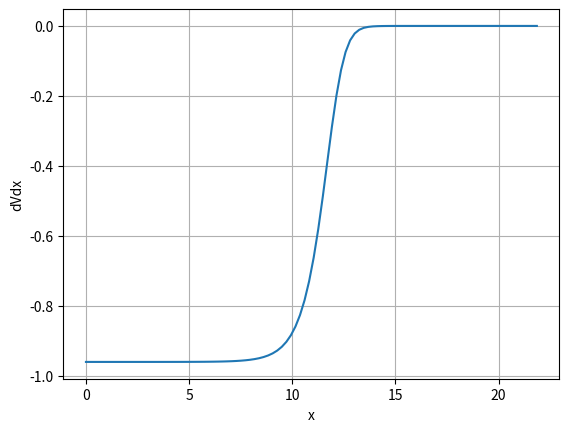
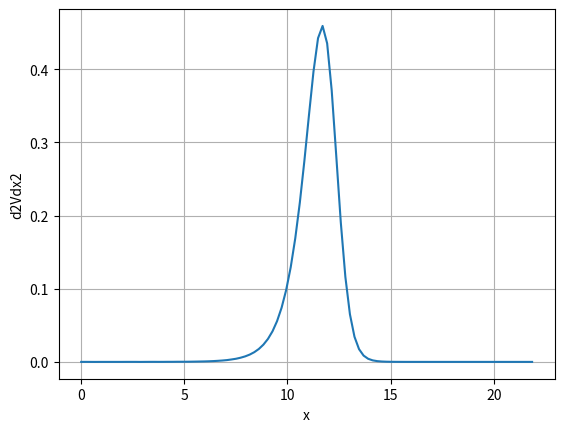
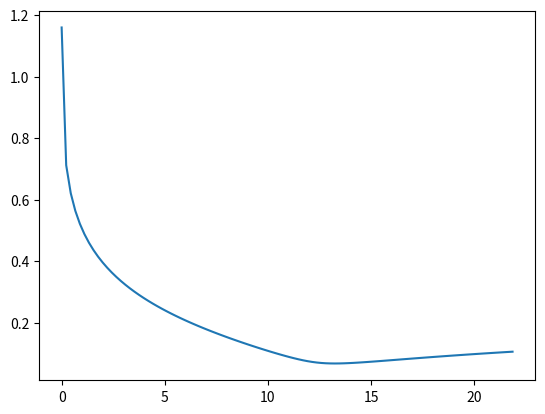
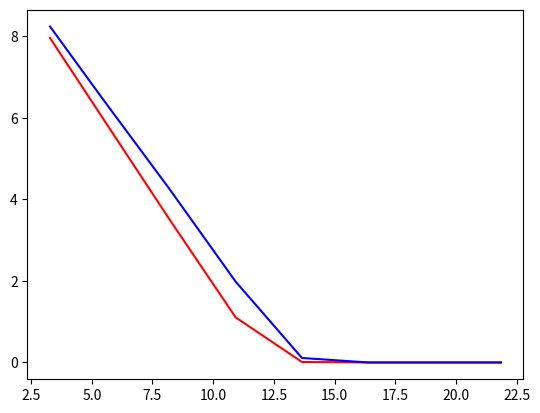
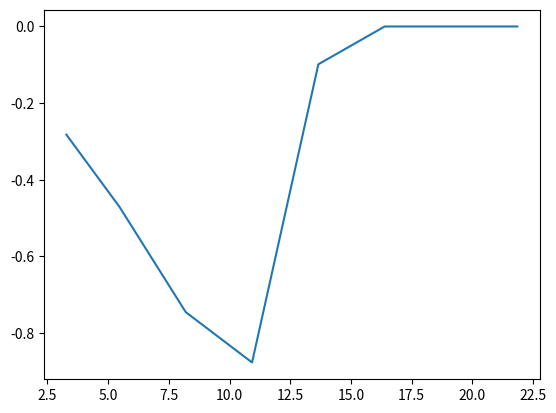

Source code (Python) for these figures, in order:
#%%
"""
Created on Thu Nov 15 2018
Implied volatilities and densities obtained from Hagan's formula
[redacted]
"""
import numpy as np
import scipy.stats as st
import matplotlib.pyplot as plt

def BS_Call_Option_Price(CP,S_0,K,sigma,tau,r):

    # Black-Scholes call option price

    # We make sure that the input is of array type

    if K is not np.array:
        K = np.array(K).reshape([len(K),1])
    d1    = (np.log(S_0 / K) + (r + 0.5 * np.power(sigma,2.0)) 
        * tau) / (sigma * np.sqrt(tau))
    d2    = d1 - sigma * np.sqrt(tau)
    if str(CP).lower()=="c" or str(CP).lower()=="1":
        value = st.norm.cdf(d1) * S_0 - st.norm.cdf(d2) * K * np.exp(-r * tau)
    elif str(CP).lower()=="p" or str(CP).lower()=="-1":
        value = st.norm.cdf(-d2) * K * np.exp(-r * tau) - st.norm.cdf(-d1)*S_0
    return value

def HaganImpliedVolatility(K,T,f,alpha,beta,rho,gamma):

    # We make sure that the input is of array type

    if type(K) == float:
        K = np.array([K])
    if K is not np.array:
        K = np.array(K).reshape([len(K),1])
    z        = gamma/alpha*np.power(f*K,(1.0-beta)/2.0)*np.log(f/K);
    x_z      = np.log((np.sqrt(1.0-2.0*rho*z+z*z)+z-rho)/(1.0-rho))
    A        = alpha/(np.power(f*K,((1.0-beta)/2.0))*(1.0+np.power(1.0-beta,2.0)/24.0*
                               np.power(np.log(f/K),2.0)+np.power((1.0-beta),4.0)/1920.0*
                               np.power(np.log(f/K),4.0)))
    B1       = 1.0 + (np.power((1.0-beta),2.0)/24.0*alpha*alpha/(np.power((f*K),
                1-beta))+1/4*(rho*beta*gamma*alpha)/(np.power((f*K),
                             ((1.0-beta)/2.0)))+(2.0-3.0*rho*rho)/24.0*gamma*gamma)*T
    impVol   = A*(z/x_z) * B1
    B2 = 1.0 + (np.power(1.0-beta,2.0)/24.0*alpha*alpha/
                (np.power(f,2.0-2.0*beta))+1.0/4.0*(rho*beta*gamma*
                alpha)/np.power(f,(1.0-beta))+(2.0-3.0*rho*rho)/24.0*gamma*gamma)*T;

    # Special treatment for ATM strike price

    impVol[np.where(K==f)] = alpha / np.power(f,(1-beta)) * B2;
    return impVol

def DVdK(x,CP,beta,alpha,rho,gamma,f_0,T,r,bump):

    # We make sure that the input is of array type

    if x is not np.array:
        x = np.array(x).reshape([len(x),1])
    iv_f = lambda x : HaganImpliedVolatility(x,T,f_0,alpha,beta,rho,gamma)
    optValue = lambda x: BS_Call_Option_Price(CP,f_0,x,iv_f(x),T,r)
    DV_dK_lambda = lambda x: (optValue(x+bump)-optValue(x-bump))/(2.0 * bump)
    return DV_dK_lambda(x)

def D2VdK2(x,CP,beta,alpha,rho,gamma,f_0,T,r,bump):

    # We make sure that the input is of array type

    if x is not np.array:
        x = np.array(x).reshape([len(x),1])
    iv_f       = lambda x: HaganImpliedVolatility(x,T,f_0,alpha,beta,rho,gamma)
    optValue   = lambda x: BS_Call_Option_Price(CP,f_0,x,iv_f(x),T,r)
    D2VdK2_lambda = lambda x: (optValue(x+bump) + optValue(x-bump) - 
                               2.0 * optValue(x))/(bump*bump)
    return D2VdK2_lambda(x)

def mainCalculation():

    # Parameters for the SABR approximation formula

    CP    = 1
    beta  = 0.5
    alpha = 0.3
    rho   = -0.7
    gamma = 0.5
    S0    = 10.5
    T     = 1
    r     = 0.04
    SF0   = S0 *np.exp(r*T)

    # Shock size used in finite difference calculations of derivatives

    bump      = 0.00001
    
    # Figure 1 dVdK

    plt.figure(1)
    x     = np.linspace(0.0001,2.0*SF0,100)
    dVdK  = DVdK(x,CP,beta,alpha,rho,gamma,SF0,T,r,bump)
    plt.plot(x, dVdK)
    plt.xlabel('x')
    plt.ylabel('dVdx')
    plt.grid()
    
    # Figure 2 d2VdK2

    plt.figure(2)
    d2Vdx2  = D2VdK2(x,CP,beta,alpha,rho,gamma,SF0,T,r,bump)
    plt.plot(x, d2Vdx2)
    plt.xlabel('x')
    plt.ylabel('d2Vdx2')
    plt.grid()
    
    # Density is equal to

    f_x = d2Vdx2 * np.exp(r*T)
    
    # Integrated density 

    I = np.trapz(np.squeeze(f_x),x)

    # Integrate the density and check integration to 0

    print('Integrated density is equal to = {0}'.format(I))
    
    # Plot of implies volatility

    plt.figure(3)
    iv = HaganImpliedVolatility(x,T,SF0,alpha,beta,rho,gamma)
    plt.plot(x,iv)
    K = np.array([0.3,0.5,0.75,1.0,1.25,1.5,1.75,2.0]) * SF0
    iv_table = HaganImpliedVolatility(K,T,SF0,alpha,beta,rho,gamma)*100.0
    
    print(np.round(K,2))
    print(np.round(iv_table,2))
    
    # Price 1, 

    T1 = 1.0
    T2 = 2.0
    r = 0.1 
    S_0 = 10.93
    CP = 'c'
    price1 = BS_Call_Option_Price(CP,S_0,K,iv_table/100.0,T1,r)
    
    iv_table2 =iv_table/2.0
    print(np.round(iv_table2,2))
    iv_table2[2] = 20
    price2 = BS_Call_Option_Price(CP,S_0,K,iv_table2/100.0,T2,r)
    plt.figure(4)
    plt.plot(K,price1,'r')
    plt.plot(K,price2,'b')
    
    plt.figure(5)
    plt.plot(K,price1-price2)

mainCalculation()
